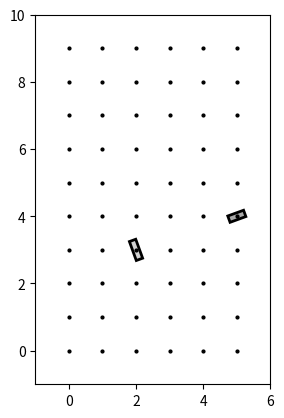

Write Python code to recreate this figure.
import matplotlib.pyplot as plt
import numpy as np
from matplotlib.transforms import Affine2D

class OpticalComponent:
    def __init__(self, name, x, y, orientation):
        self.name = name
        self.x = x
        self.y = y
        self.orientation = orientation
    
    def draw(self, ax, rotation_angle=0):
        pass  # To be overridden by subclasses for different components

    def rotate_symbol(self, ax, patch, angle):
        """ Rotate the symbol of a component around its center by an angle. """
        transform = Affine2D().rotate_deg_around(self.x, self.y, angle) + ax.transData
        patch.set_transform(transform)
        return patch

# Mirror component
class Mirror(OpticalComponent):
    def __init__(self, x, y, orientation):
        super().__init__('Mirror', x, y, orientation)

    def draw(self, ax, rotation_angle=0):
        width = 0.2
        height = 0.6
        rect = plt.Rectangle((self.x - width/2, self.y - height/2), width, height, edgecolor='black', facecolor='lightgray', lw=2)
        # Rotate the symbol by the specified rotation angle
        rect = self.rotate_symbol(ax, rect, rotation_angle)
        ax.add_patch(rect)

# Laser component with green beam
class Laser(OpticalComponent):
    def __init__(self, x, y, orientation):
        super().__init__('Laser', x, y, orientation)
    
    def draw(self, ax, rotation_angle=0):
        width = 0.5
        height = 0.2
        rect = plt.Rectangle((self.x - width/2, self.y - height/2), width, height, edgecolor='black', facecolor='darkgray', lw=2)
        rect = self.rotate_symbol(ax, rect, rotation_angle)
        ax.add_patch(rect)

        # Draw laser beam in green (this stays horizontal for simplicity, but can also be rotated)
        if rotation_angle == 0:  # Horizontal beam
            ax.plot([self.x + width/2, self.x + 1.5], [self.y, self.y], color='green', lw=2)
        # If you'd like to rotate the beam, apply the same rotation to the beam direction

# Optical Table class (with rotation at the component level)
class OpticalTable:
    def __init__(self, rows, cols):
        self.rows = rows
        self.cols = cols
        self.components = []
    
    def add_component(self, component):
        self.components.append(component)

    def draw(self, rotation_angle=0):
        fig, ax = plt.subplots()
        # Draw table as a grid of very small dots
        ax.set_aspect('equal')
        for x in range(self.cols):
            for y in range(self.rows):
                ax.plot(x, y, 'ko', markersize=2)  # Small black dots as mounting holes
        
        # Draw components with their rotation angle
        for component in self.components:
            component.draw(ax, rotation_angle)
        
        ax.set_xlim(-1, self.cols)
        ax.set_ylim(-1, self.rows)
        plt.show()

# Example usage:
table = OpticalTable(10, 6)

# Add components
mirror = Mirror(2, 3, 0)  # Horizontal mirror
laser = Laser(5, 4, 0)    # Horizontal laser

table.add_component(mirror)
table.add_component(laser)

# Draw table with components rotated by 45 degrees around their centers
table.draw(rotation_angle=20)
